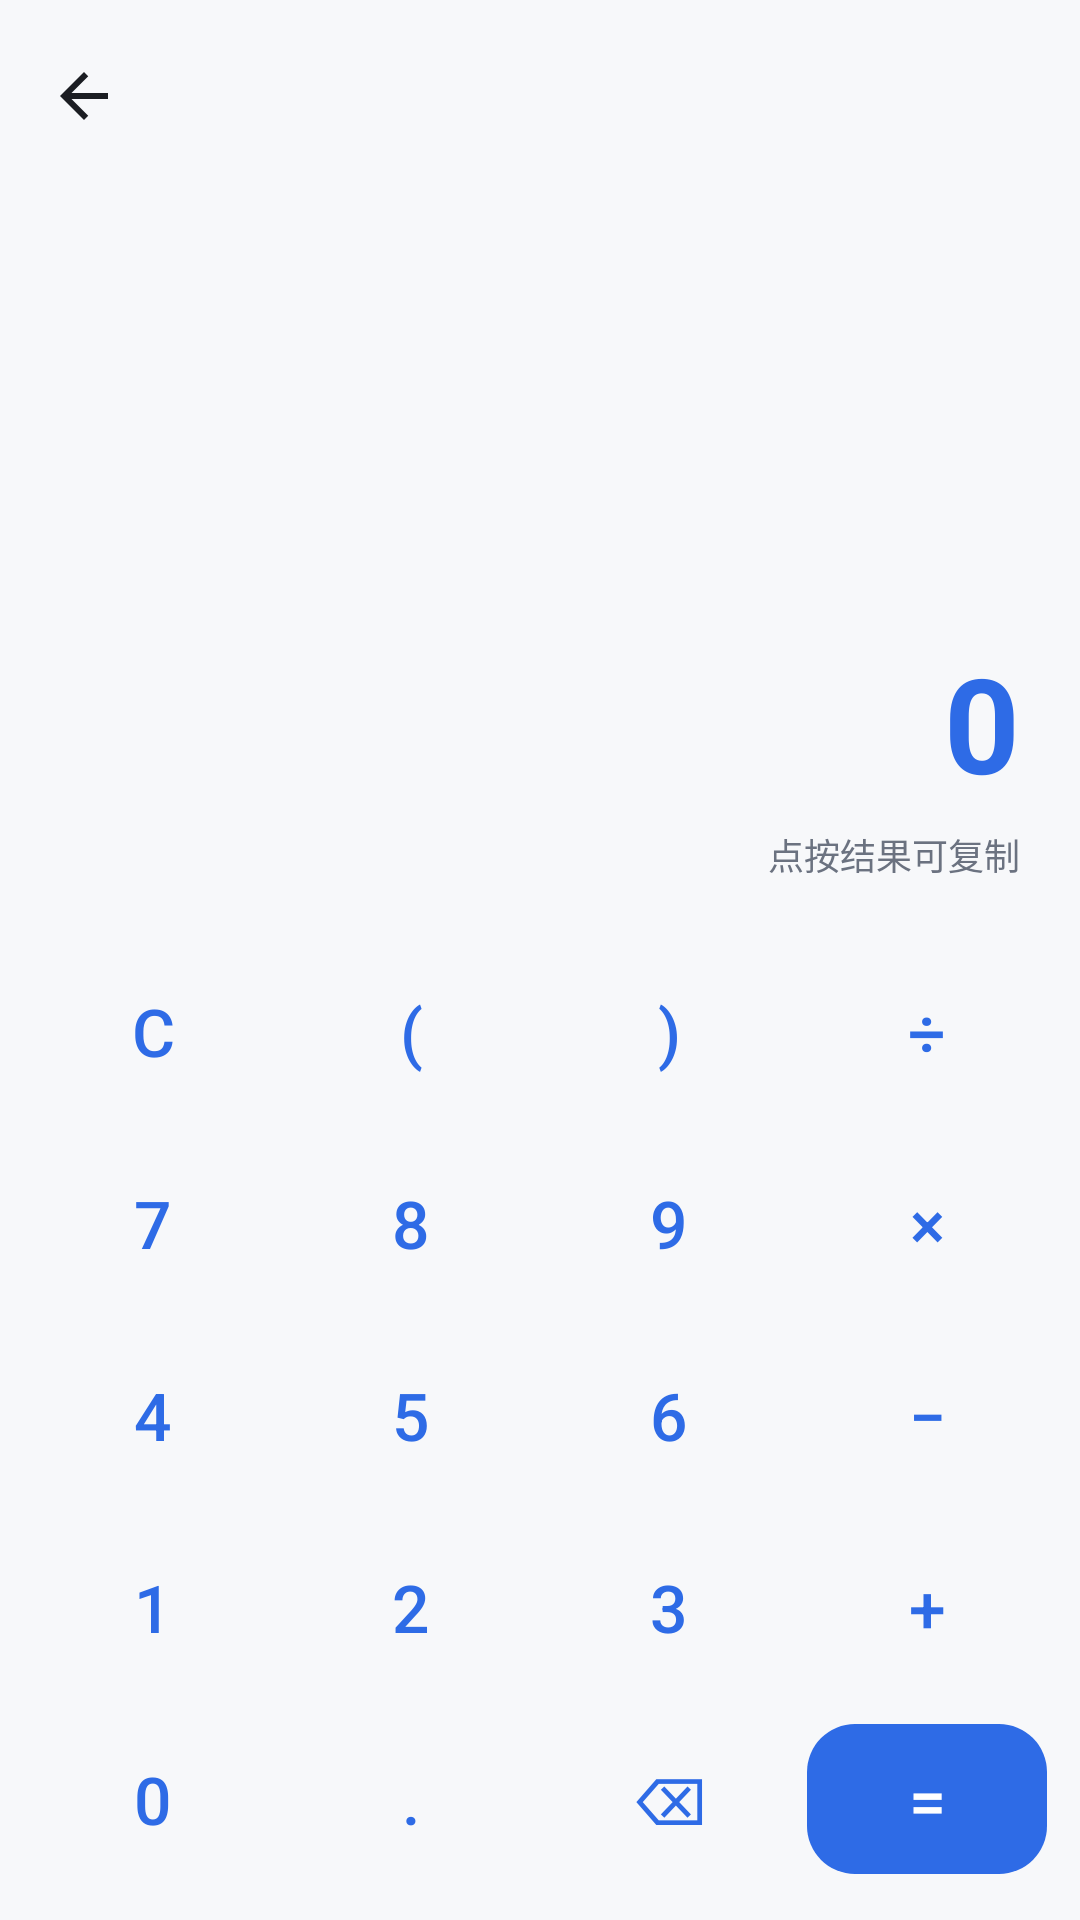

The Android layout XML behind this screen, and the referenced resources:
<!-- AndroidManifest.xml: application theme Theme.SimpleToolbox -->
<!-- res/layout/activity_calculator.xml -->
<?xml version="1.0" encoding="utf-8"?>
<LinearLayout xmlns:android="http://schemas.android.com/apk/res/android"
    xmlns:app="http://schemas.android.com/apk/res-auto"
    android:layout_width="match_parent"
    android:layout_height="match_parent"
    android:background="?android:attr/colorBackground"
    android:orientation="vertical">

    <include layout="@layout/toolbar" />

    <LinearLayout
        android:layout_width="match_parent"
        android:layout_height="0dp"
        android:layout_weight="1"
        android:gravity="bottom|end"
        android:orientation="vertical"
        android:paddingStart="20dp"
        android:paddingEnd="20dp"
        android:paddingBottom="10dp">

        <TextView
            android:id="@+id/exprText"
            android:layout_width="match_parent"
            android:layout_height="wrap_content"
            android:gravity="end"
            android:minHeight="30dp"
            android:singleLine="true"
            android:textColor="@color/text_secondary"
            android:textSize="20sp" />

        <TextView
            android:id="@+id/resultText"
            android:layout_width="match_parent"
            android:layout_height="wrap_content"
            android:layout_marginTop="4dp"
            android:gravity="end"
            android:singleLine="true"
            android:text="0"
            android:textColor="@color/brand_primary"
            android:textSize="44sp"
            android:textStyle="bold" />

        <TextView
            android:layout_width="wrap_content"
            android:layout_height="wrap_content"
            android:layout_marginTop="6dp"
            android:text="@string/tap_to_copy"
            android:textColor="@color/text_secondary"
            android:textSize="12sp" />
    </LinearLayout>

    <GridLayout
        android:id="@+id/keypad"
        android:layout_width="match_parent"
        android:layout_height="wrap_content"
        android:columnCount="4"
        android:padding="8dp">

        <com.google.android.material.button.MaterialButton style="@style/KeypadKey" android:tag="C" android:text="C" />
        <com.google.android.material.button.MaterialButton style="@style/KeypadKey" android:tag="(" android:text="(" />
        <com.google.android.material.button.MaterialButton style="@style/KeypadKey" android:tag=")" android:text=")" />
        <com.google.android.material.button.MaterialButton style="@style/KeypadKey" android:tag="÷" android:text="÷" />

        <com.google.android.material.button.MaterialButton style="@style/KeypadKey" android:tag="7" android:text="7" />
        <com.google.android.material.button.MaterialButton style="@style/KeypadKey" android:tag="8" android:text="8" />
        <com.google.android.material.button.MaterialButton style="@style/KeypadKey" android:tag="9" android:text="9" />
        <com.google.android.material.button.MaterialButton style="@style/KeypadKey" android:tag="×" android:text="×" />

        <com.google.android.material.button.MaterialButton style="@style/KeypadKey" android:tag="4" android:text="4" />
        <com.google.android.material.button.MaterialButton style="@style/KeypadKey" android:tag="5" android:text="5" />
        <com.google.android.material.button.MaterialButton style="@style/KeypadKey" android:tag="6" android:text="6" />
        <com.google.android.material.button.MaterialButton style="@style/KeypadKey" android:tag="−" android:text="−" />

        <com.google.android.material.button.MaterialButton style="@style/KeypadKey" android:tag="1" android:text="1" />
        <com.google.android.material.button.MaterialButton style="@style/KeypadKey" android:tag="2" android:text="2" />
        <com.google.android.material.button.MaterialButton style="@style/KeypadKey" android:tag="3" android:text="3" />
        <com.google.android.material.button.MaterialButton style="@style/KeypadKey" android:tag="+" android:text="+" />

        <com.google.android.material.button.MaterialButton style="@style/KeypadKey" android:tag="0" android:text="0" />
        <com.google.android.material.button.MaterialButton style="@style/KeypadKey" android:tag="." android:text="." />
        <com.google.android.material.button.MaterialButton style="@style/KeypadKey" android:tag="⌫" android:text="⌫" />
        <com.google.android.material.button.MaterialButton style="@style/KeypadKeyAccent" android:tag="=" android:text="=" />
    </GridLayout>
</LinearLayout>
<!-- res/layout/toolbar.xml (included above) -->
<?xml version="1.0" encoding="utf-8"?>
<com.google.android.material.appbar.MaterialToolbar
    xmlns:android="http://schemas.android.com/apk/res/android"
    xmlns:app="http://schemas.android.com/apk/res-auto"
    android:id="@+id/toolbar"
    android:layout_width="match_parent"
    android:layout_height="?attr/actionBarSize"
    android:background="@android:color/transparent"
    app:navigationIcon="@drawable/ic_back"
    app:navigationIconTint="@color/text_primary"
    app:titleCentered="false"
    app:titleTextColor="@color/text_primary" />
<!-- resources referenced by this layout -->
<resources>
  <color name="brand_primary">#FF2E6BE6</color>
  <color name="text_primary">#FF1B1D22</color>
  <color name="text_secondary">#FF6B7280</color>
  <!-- drawable ic_back (drawable) -->
  <vector xmlns:android="http://schemas.android.com/apk/res/android"
      android:width="24dp"
      android:height="24dp"
      android:viewportWidth="24"
      android:viewportHeight="24"
      android:tint="#FF1B1D22">
      <path
          android:fillColor="#FF000000"
          android:pathData="M20,11H7.83l5.59,-5.59L12,4l-8,8 8,8 1.41,-1.41L7.83,13H20v-2z" />
  </vector>
  <string name="tap_to_copy">点按结果可复制</string>
  <style name="KeypadKey" parent="Widget.Material3.Button.TextButton">
          <item name="android:layout_width">0dp</item>
          <item name="android:layout_height">58dp</item>
          <item name="android:layout_columnWeight">1</item>
          <item name="android:layout_margin">3dp</item>
          <item name="android:textSize">22sp</item>
          <item name="cornerRadius">16dp</item>
      </style>
  <style name="KeypadKeyAccent" parent="Widget.Material3.Button">
          <item name="android:layout_width">0dp</item>
          <item name="android:layout_height">58dp</item>
          <item name="android:layout_columnWeight">1</item>
          <item name="android:layout_margin">3dp</item>
          <item name="android:textSize">22sp</item>
          <item name="cornerRadius">16dp</item>
          <item name="backgroundTint">@color/brand_primary</item>
          <item name="android:textColor">@color/white</item>
      </style>
  <style name="Theme.SimpleToolbox" parent="Theme.Material3.DayNight.NoActionBar">
          <item name="colorPrimary">@color/brand_primary</item>
          <item name="colorOnPrimary">@color/white</item>
          <item name="colorPrimaryContainer">@color/brand_container</item>
          <item name="colorOnPrimaryContainer">@color/brand_on_container</item>
  
          <item name="android:colorBackground">@color/surface</item>
          <item name="colorSurface">@color/surface_card</item>
          <item name="colorOnSurface">@color/text_primary</item>
          <item name="colorOnSurfaceVariant">@color/text_secondary</item>
  
          <item name="android:statusBarColor">@color/surface</item>
          <item name="android:navigationBarColor">@color/surface</item>
          <item name="android:windowLightStatusBar">true</item>
          <item name="android:windowLightNavigationBar">true</item>
      </style>
  <color name="white">#FFFFFFFF</color>
  <color name="brand_container">#FFDDE7FF</color>
  <color name="brand_on_container">#FF0B2E6B</color>
  <color name="surface">#FFF7F8FA</color>
  <color name="surface_card">#FFFFFFFF</color>
</resources>
